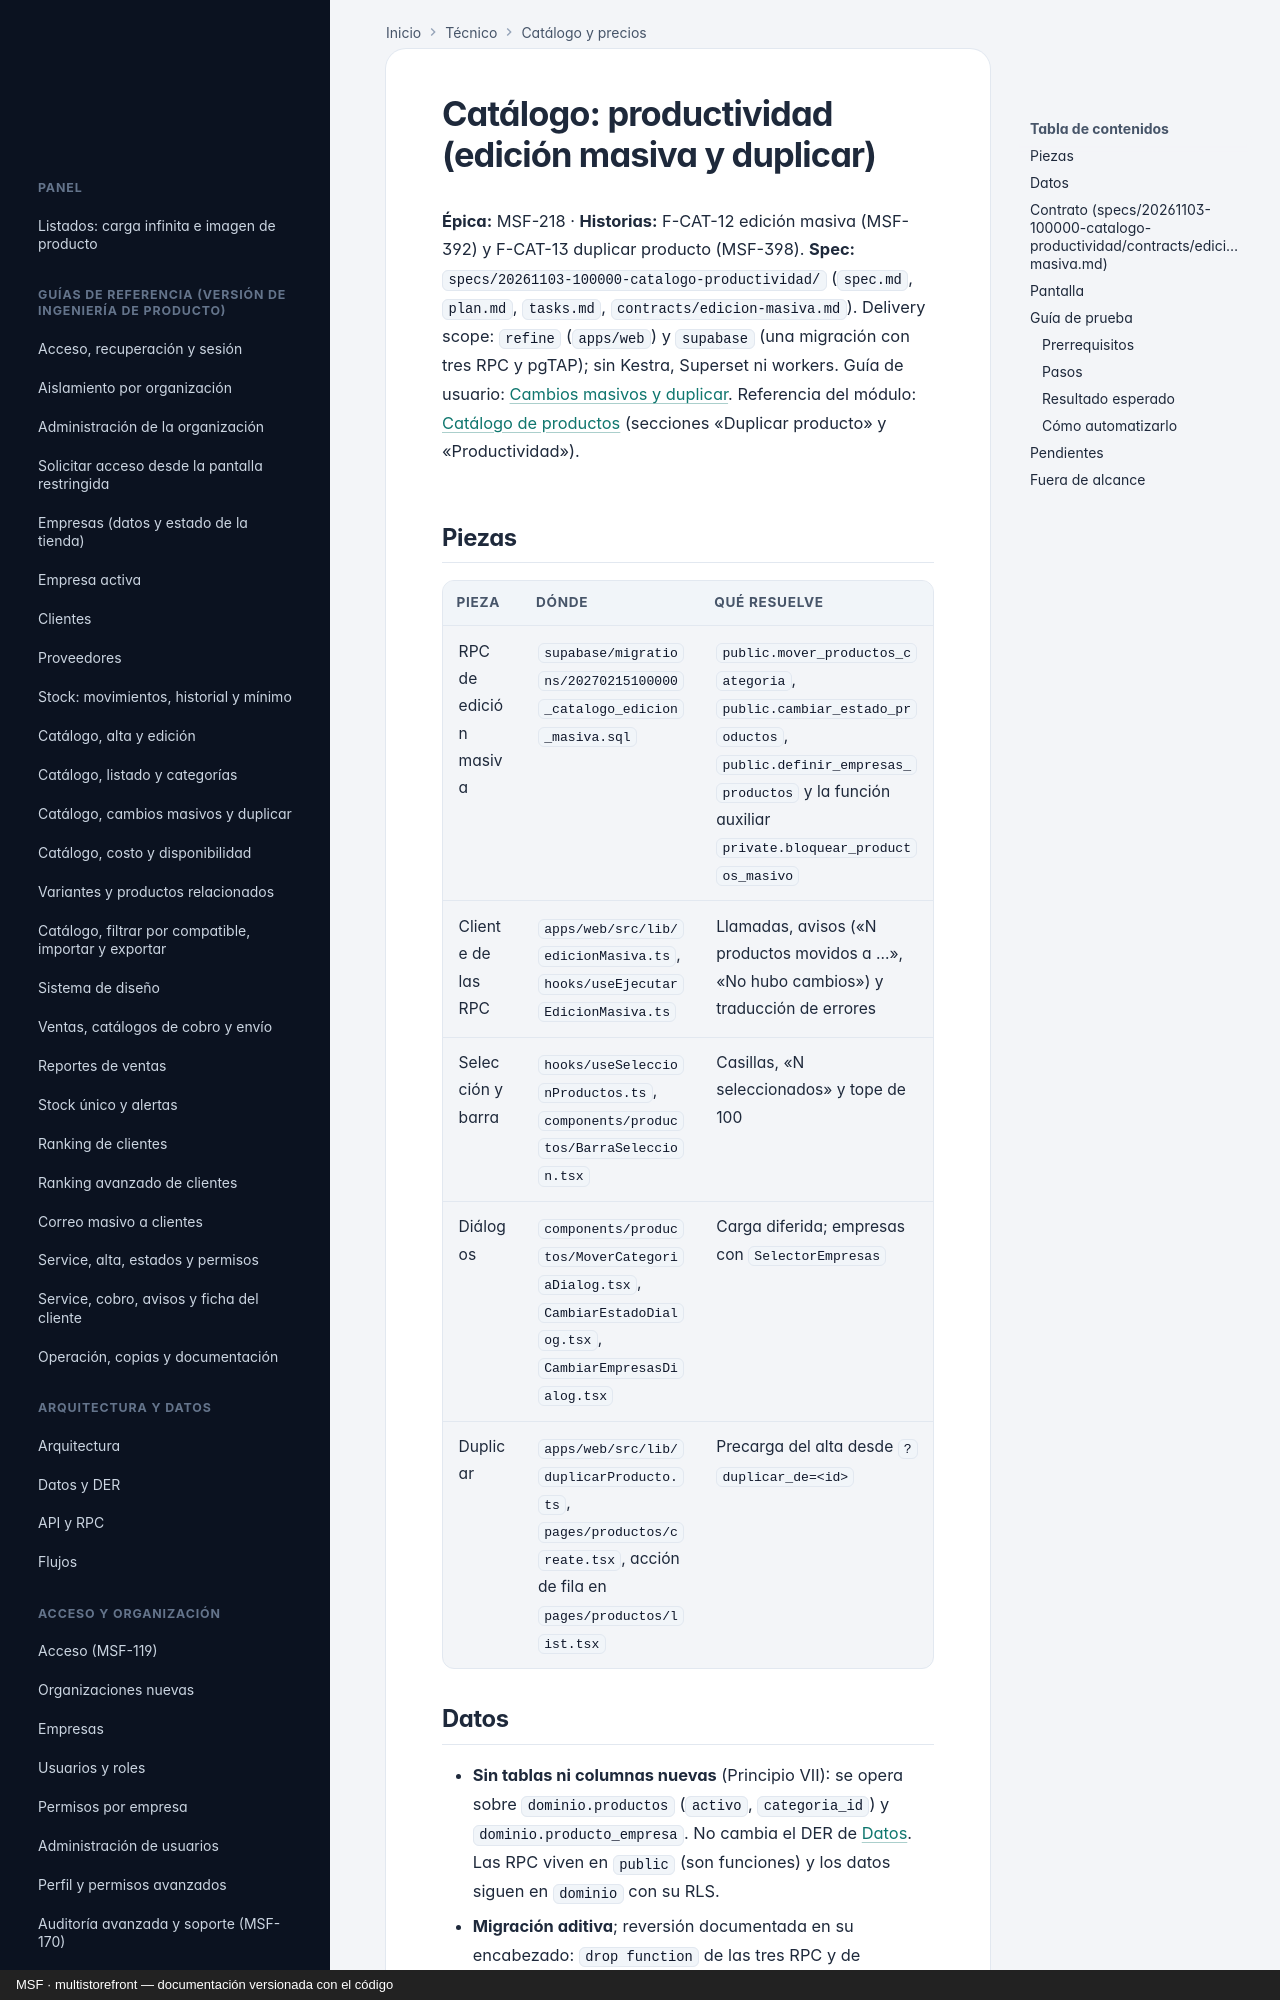

repository: nicolasjones/multistorefront-meli · page: tecnico/catalogo-productividad/index.html · generator: mkdocs · copyright: MSF · multistorefront — documentación versionada con el código

---
owner: tecnico
sources:
  - specs
  - supabase/migrations
---

# Catálogo: productividad (edición masiva y duplicar)

**Épica:** MSF-218 · **Historias:** F-CAT-12 edición masiva (MSF-392) y F-CAT-13 duplicar producto (MSF-398).
**Spec:** `specs/20261103-100000-catalogo-productividad/` (`spec.md`, `plan.md`, `tasks.md`,
`contracts/edicion-masiva.md`). Delivery scope: `refine` (`apps/web`) y `supabase` (una migración con tres RPC y pgTAP);
sin Kestra, Superset ni workers. Guía de usuario: [Cambios masivos y duplicar](../producto/catalogo-productividad.md).
Referencia del módulo: [Catálogo de productos](../catalogo.md) (secciones «Duplicar producto» y «Productividad»).

## Piezas

| Pieza | Dónde | Qué resuelve |
|---|---|---|
| RPC de edición masiva | `supabase/migrations/20270215100000_catalogo_edicion_masiva.sql` | `public.mover_productos_categoria`, `public.cambiar_estado_productos`, `public.definir_empresas_productos` y la función auxiliar `private.bloquear_productos_masivo` |
| Cliente de las RPC | `apps/web/src/lib/edicionMasiva.ts`, `hooks/useEjecutarEdicionMasiva.ts` | Llamadas, avisos («N productos movidos a …», «No hubo cambios») y traducción de errores |
| Selección y barra | `hooks/useSeleccionProductos.ts`, `components/productos/BarraSeleccion.tsx` | Casillas, «N seleccionados» y tope de 100 |
| Diálogos | `components/productos/MoverCategoriaDialog.tsx`, `CambiarEstadoDialog.tsx`, `CambiarEmpresasDialog.tsx` | Carga diferida; empresas con `SelectorEmpresas` |
| Duplicar | `apps/web/src/lib/duplicarProducto.ts`, `pages/productos/create.tsx`, acción de fila en `pages/productos/list.tsx` | Precarga del alta desde `?duplicar_de=<id>` |

## Datos

- **Sin tablas ni columnas nuevas** (Principio VII): se opera sobre `dominio.productos` (`activo`, `categoria_id`) y
  `dominio.producto_empresa`. No cambia el DER de [Datos](datos.md). Las RPC viven en `public` (son funciones) y los
  datos siguen en `dominio` con su RLS.
- **Migración aditiva**; reversión documentada en su encabezado: `drop function` de las tres RPC y de
  `private.bloquear_productos_masivo`. «Duplicar» no tiene migración (reversión: quitar la acción y el parámetro).
